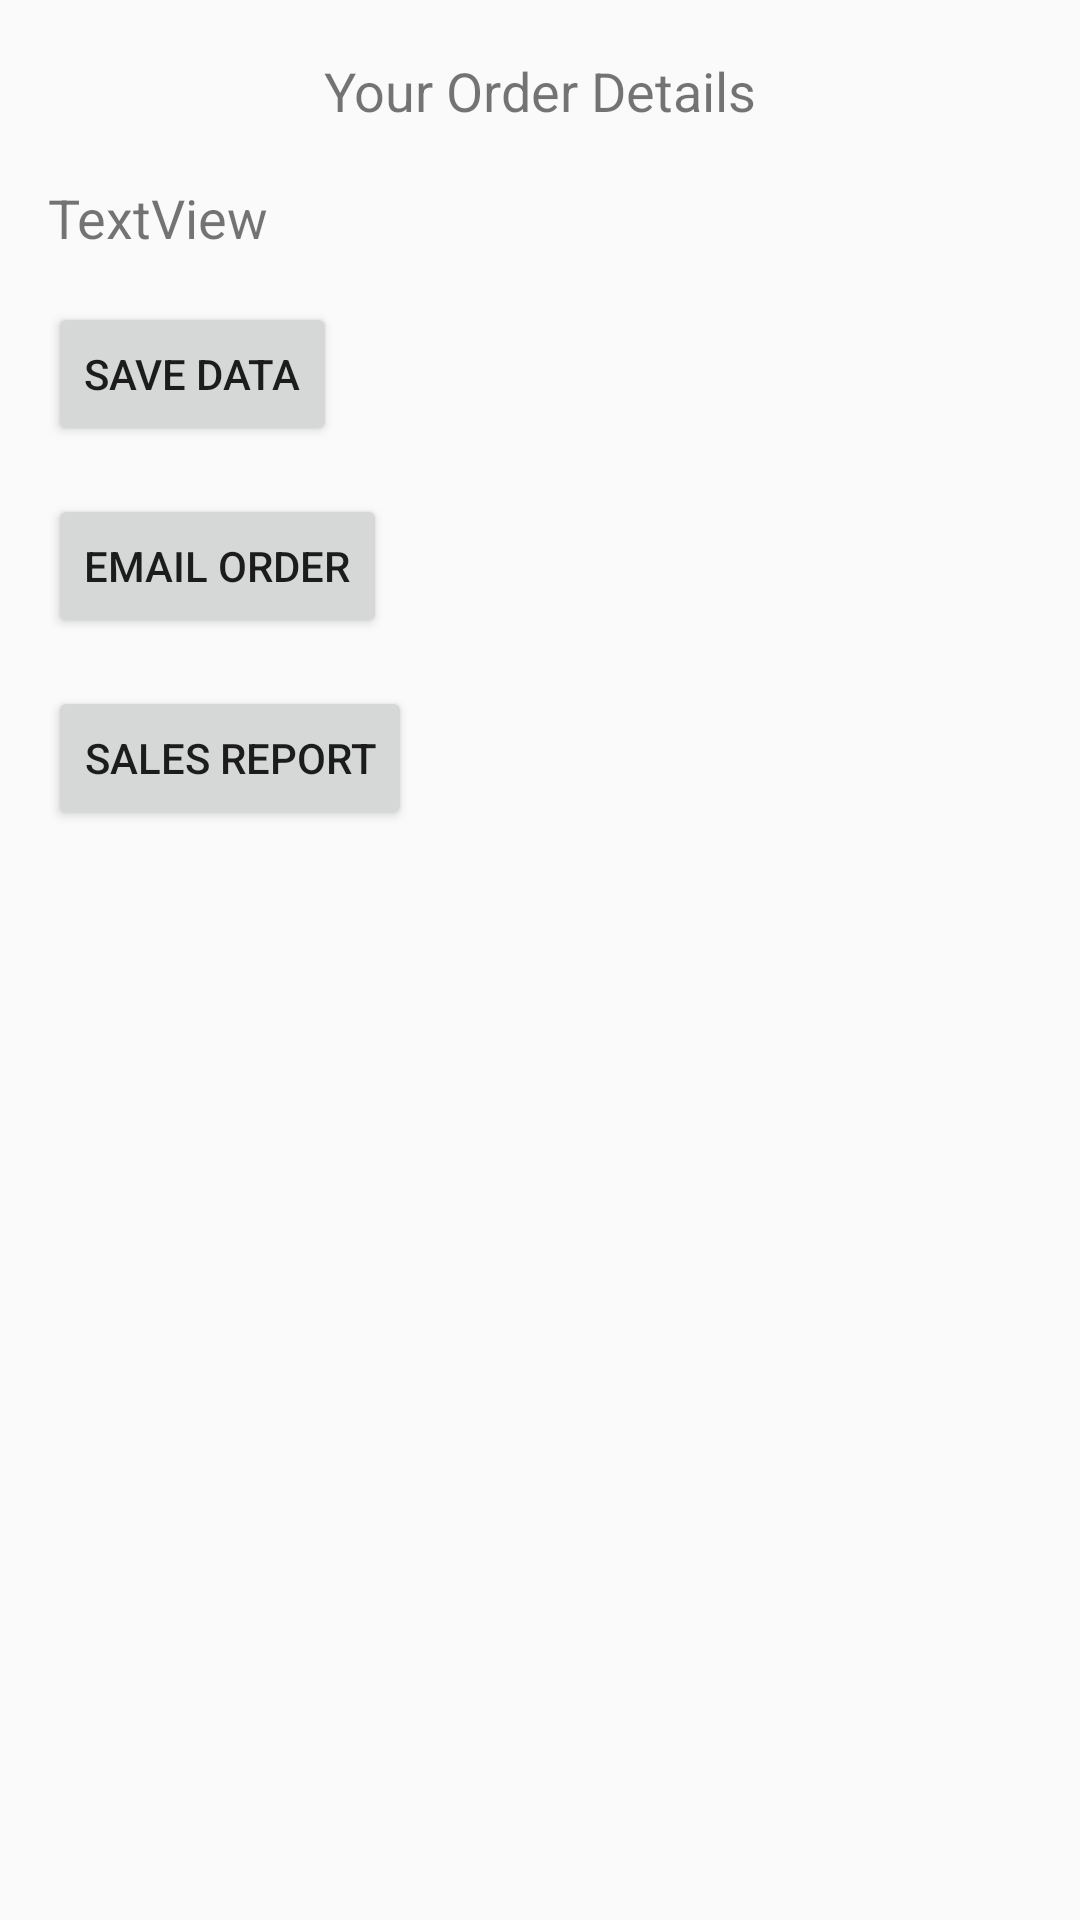

Produce the Android XML layout that renders to this screen, including the resource entries it uses.
<!-- AndroidManifest.xml: application theme AppTheme -->
<!-- res/layout/activity_main2.xml -->
<?xml version="1.0" encoding="utf-8"?>
<LinearLayout
    xmlns:android="http://schemas.android.com/apk/res/android"
    xmlns:app="http://schemas.android.com/apk/res-auto"
    xmlns:tools="http://schemas.android.com/tools"
    android:layout_width="match_parent"
    android:layout_height="match_parent"
    android:orientation="vertical"
    tools:context=".MainActivity2">

    <TextView
        android:id="@+id/textView2"
        android:layout_width="wrap_content"
        android:layout_height="wrap_content"
        android:layout_margin="18dp"
        android:text="@string/order_details"
        android:textSize="18sp"
        android:layout_gravity="center"/>

    <TextView
        android:id="@+id/textint"
        android:layout_width="wrap_content"
        android:layout_height="wrap_content"
        android:layout_marginLeft="16dp"
        android:layout_marginRight="16dp"
        android:layout_marginBottom="16dp"
        android:text="TextView"
        android:textSize="18sp" />

    <Button
        android:id="@+id/addButton"
        android:layout_width="wrap_content"
        android:layout_height="wrap_content"
        android:layout_marginLeft="16dp"
        android:layout_marginRight="16dp"
        android:layout_marginBottom="16dp"
        android:onClick="addButtonClicked"
        android:text="@string/addButton" />

    <Button
        android:id="@+id/email"
        android:layout_width="wrap_content"
        android:layout_height="wrap_content"
        android:layout_marginLeft="16dp"
        android:layout_marginRight="16dp"
        android:layout_marginBottom="16dp"
        android:text="@string/email_button"
        android:onClick="sendEmail" />


    <Button
        android:id="@+id/salesTotal"
        android:layout_width="wrap_content"
        android:layout_height="wrap_content"
        android:layout_marginLeft="16dp"
        android:layout_marginRight="16dp"
        android:layout_marginBottom="16dp"
        android:onClick="salesReport"
        android:text="Sales Report" />

</LinearLayout>
<!-- resources referenced by this layout -->
<resources>
  <string name="addButton">Save data</string>
  <string name="email_button">EMAIL ORDER</string>
  <string name="order_details">Your Order Details</string>
  <style name="AppTheme" parent="Theme.AppCompat.Light.DarkActionBar">
      
      <item name="colorPrimary">@color/colorPrimary</item>
      <item name="colorPrimaryDark">@color/colorPrimaryDark</item>
      <item name="colorAccent">@color/colorAccent</item>
  </style>
  <!-- not gathered from this repository: default colours our renderer supplied (Android Studio template values) -->
  <color name="colorPrimary">#FF6200EE</color>
  <color name="colorPrimaryDark">#FF3700B3</color>
  <color name="colorAccent">#FF03DAC5</color>
</resources>
